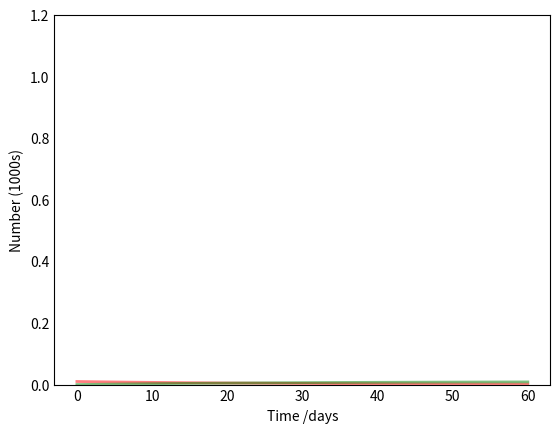

The matplotlib source for this figure: (Note: this script raises an exception after producing the figure.)
import numpy as np
from scipy.integrate import odeint
import matplotlib.pyplot as plt

# Total population, N.
N = 100000
# Initial number of infected and recovered individuals, I0 and R0.
I0, R0 = 10, 0
# Everyone else, S0, is susceptible to infection initially.
S0 = N - I0 - R0
# Contact rate, beta, and mean recovery rate, gamma, (in 1/days).
beta, gamma = 0.00001, 1./30
# A grid of time points (in days)
t = np.linspace(0, 60, 60)

# The SIR model differential equations.
def deriv(y, t, N, beta, gamma):
    S, I, R = y
    dSdt = -beta * S * I / N
    dIdt = beta * S * I / N - gamma * I
    dRdt = gamma * I
    return dSdt, dIdt, dRdt

# Initial conditions vector
y0 = S0, I0, R0
# Integrate the SIR equations over the time grid, t.
ret = odeint(deriv, y0, t, args=(N, beta, gamma))
S, I, R = ret.T

# Plot the data on three separate curves for S(t), I(t) and R(t)
fig = plt.figure(facecolor='w')
ax = fig.add_subplot(111, axisbelow=True)
ax.plot(t, S/1000, 'b', alpha=0.5, lw=2, label='Susceptible')
ax.plot(t, I/1000, 'r', alpha=0.5, lw=2, label='Infected')
ax.plot(t, R/1000, 'g', alpha=0.5, lw=2, label='Recovered with immunity')
ax.set_xlabel('Time /days')
ax.set_ylabel('Number (1000s)')
ax.set_ylim(0,1.2)
ax.yaxis.set_tick_params(length=0)
ax.xaxis.set_tick_params(length=0)
ax.grid(b=True, which='major', c='w', lw=2, ls='-')
legend = ax.legend()
legend.get_frame().set_alpha(0.5)
for spine in ('top', 'right', 'bottom', 'left'):
    ax.spines[spine].set_visible(False)
plt.show()